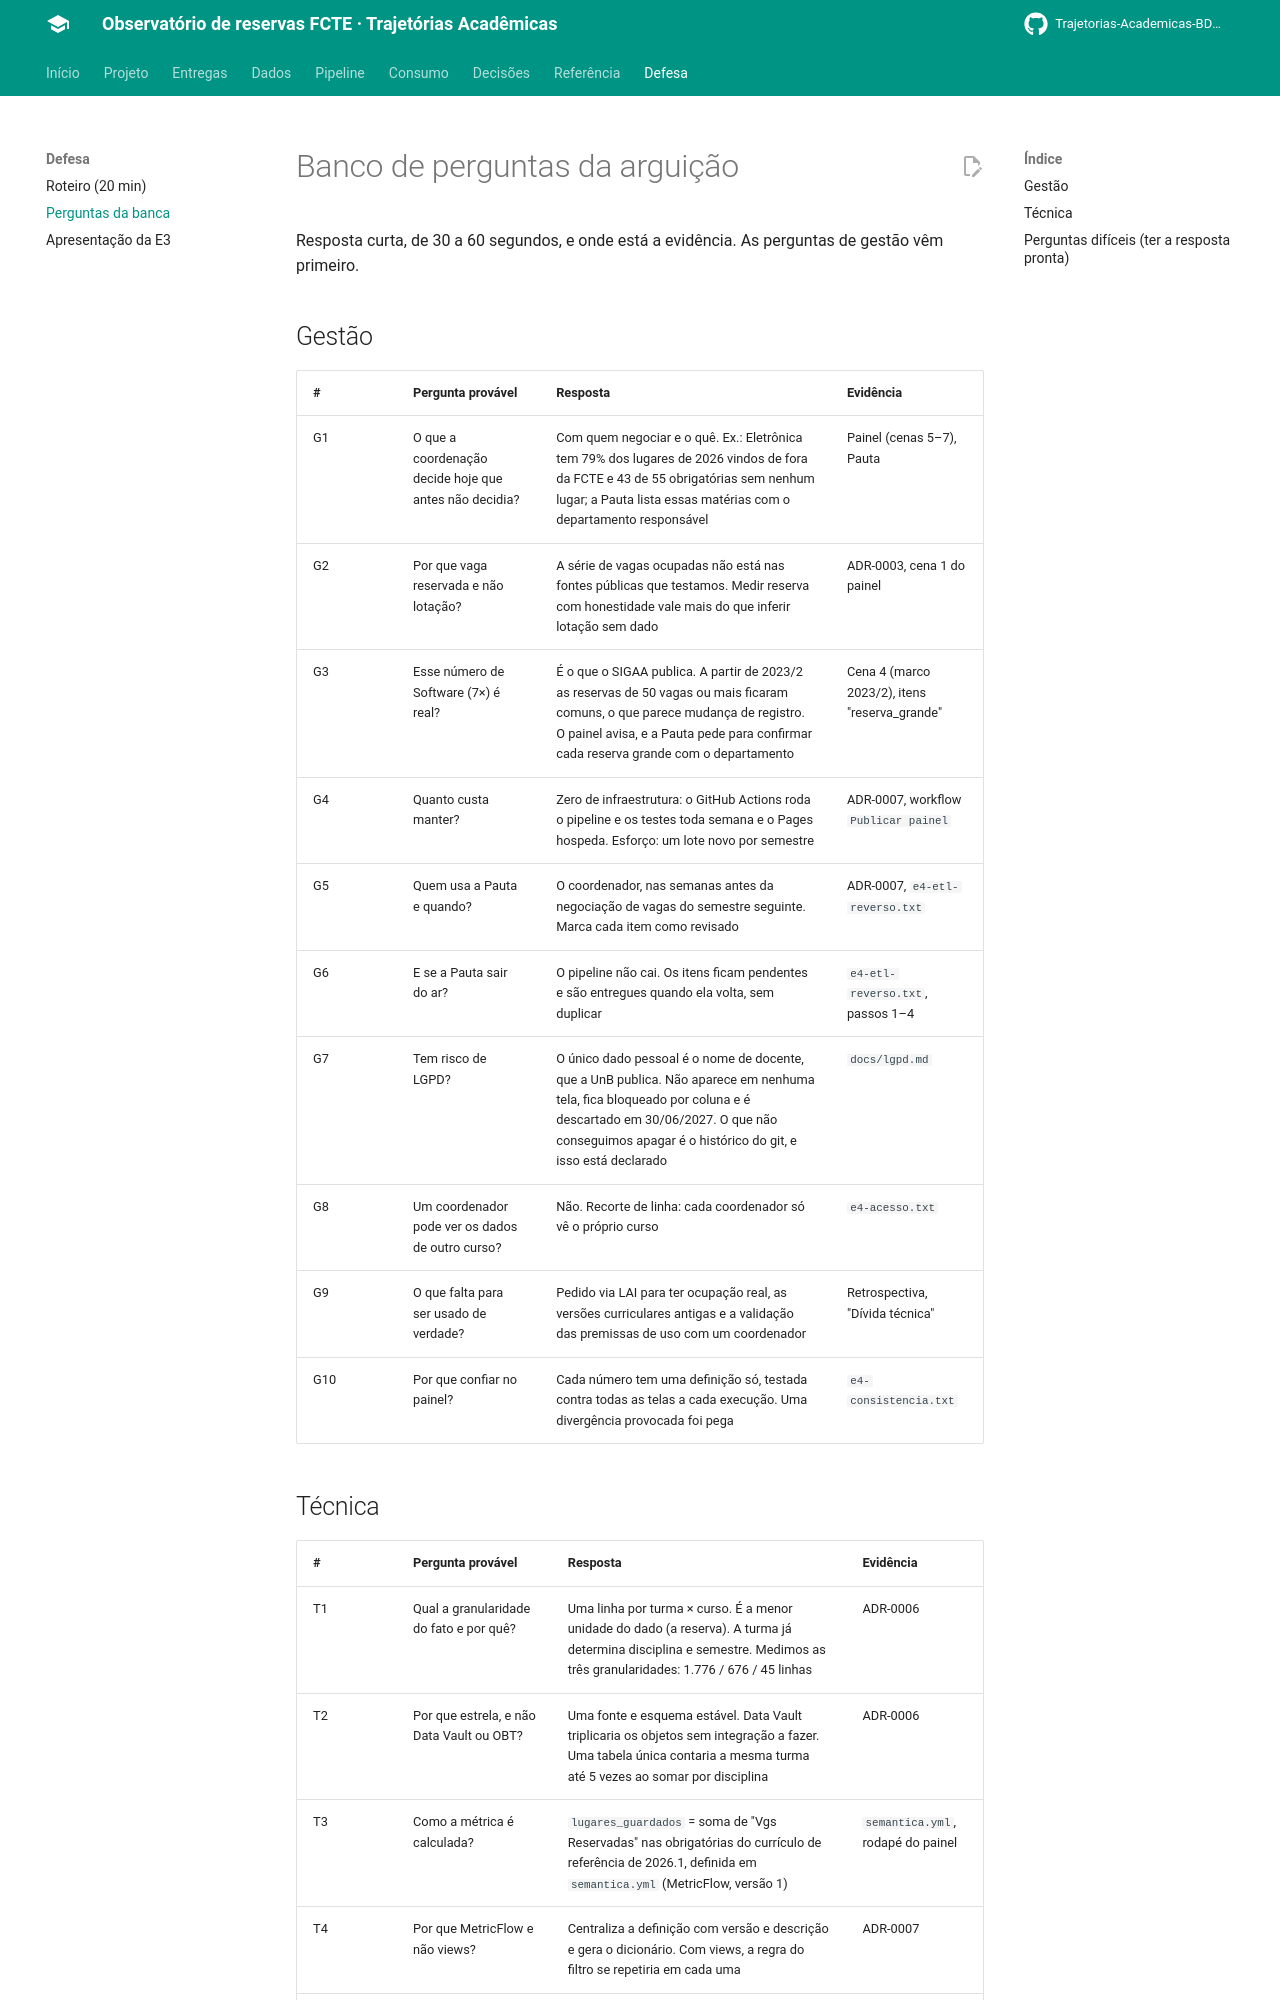

repository: Trajetorias-Academicas-BD2-2026-2/documentation · page: defesa/perguntas/index.html · generator: mkdocs

# Banco de perguntas da arguição

Resposta curta, de 30 a 60 segundos, e onde está a evidência. As perguntas de gestão vêm primeiro.

## Gestão

| # | Pergunta provável | Resposta | Evidência |
|---|---|---|---|
| G1 | O que a coordenação decide hoje que antes não decidia? | Com quem negociar e o quê. Ex.: Eletrônica tem 79% dos lugares de 2026 vindos de fora da FCTE e 43 de 55 obrigatórias sem nenhum lugar; a Pauta lista essas matérias com o departamento responsável | Painel (cenas 5–7), Pauta |
| G2 | Por que vaga reservada e não lotação? | A série de vagas ocupadas não está nas fontes públicas que testamos. Medir reserva com honestidade vale mais do que inferir lotação sem dado | ADR-0003, cena 1 do painel |
| G3 | Esse número de Software (7×) é real? | É o que o SIGAA publica. A partir de 2023/2 as reservas de 50 vagas ou mais ficaram comuns, o que parece mudança de registro. O painel avisa, e a Pauta pede para confirmar cada reserva grande com o departamento | Cena 4 (marco 2023/2), itens "reserva_grande" |
| G4 | Quanto custa manter? | Zero de infraestrutura: o GitHub Actions roda o pipeline e os testes toda semana e o Pages hospeda. Esforço: um lote novo por semestre | ADR-0007, workflow `Publicar painel` |
| G5 | Quem usa a Pauta e quando? | O coordenador, nas semanas antes da negociação de vagas do semestre seguinte. Marca cada item como revisado | ADR-0007, `e4-etl-reverso.txt` |
| G6 | E se a Pauta sair do ar? | O pipeline não cai. Os itens ficam pendentes e são entregues quando ela volta, sem duplicar | `e4-etl-reverso.txt`, passos 1–4 |
| G7 | Tem risco de LGPD? | O único dado pessoal é o nome de docente, que a UnB publica. Não aparece em nenhuma tela, fica bloqueado por coluna e é descartado em 30/06/2027. O que não conseguimos apagar é o histórico do git, e isso está declarado | `docs/lgpd.md` |
| G8 | Um coordenador pode ver os dados de outro curso? | Não. Recorte de linha: cada coordenador só vê o próprio curso | `e4-acesso.txt` |
| G9 | O que falta para ser usado de verdade? | Pedido via LAI para ter ocupação real, as versões curriculares antigas e a validação das premissas de uso com um coordenador | Retrospectiva, "Dívida técnica" |
| G10 | Por que confiar no painel? | Cada número tem uma definição só, testada contra todas as telas a cada execução. Uma divergência provocada foi pega | `e4-consistencia.txt` |
